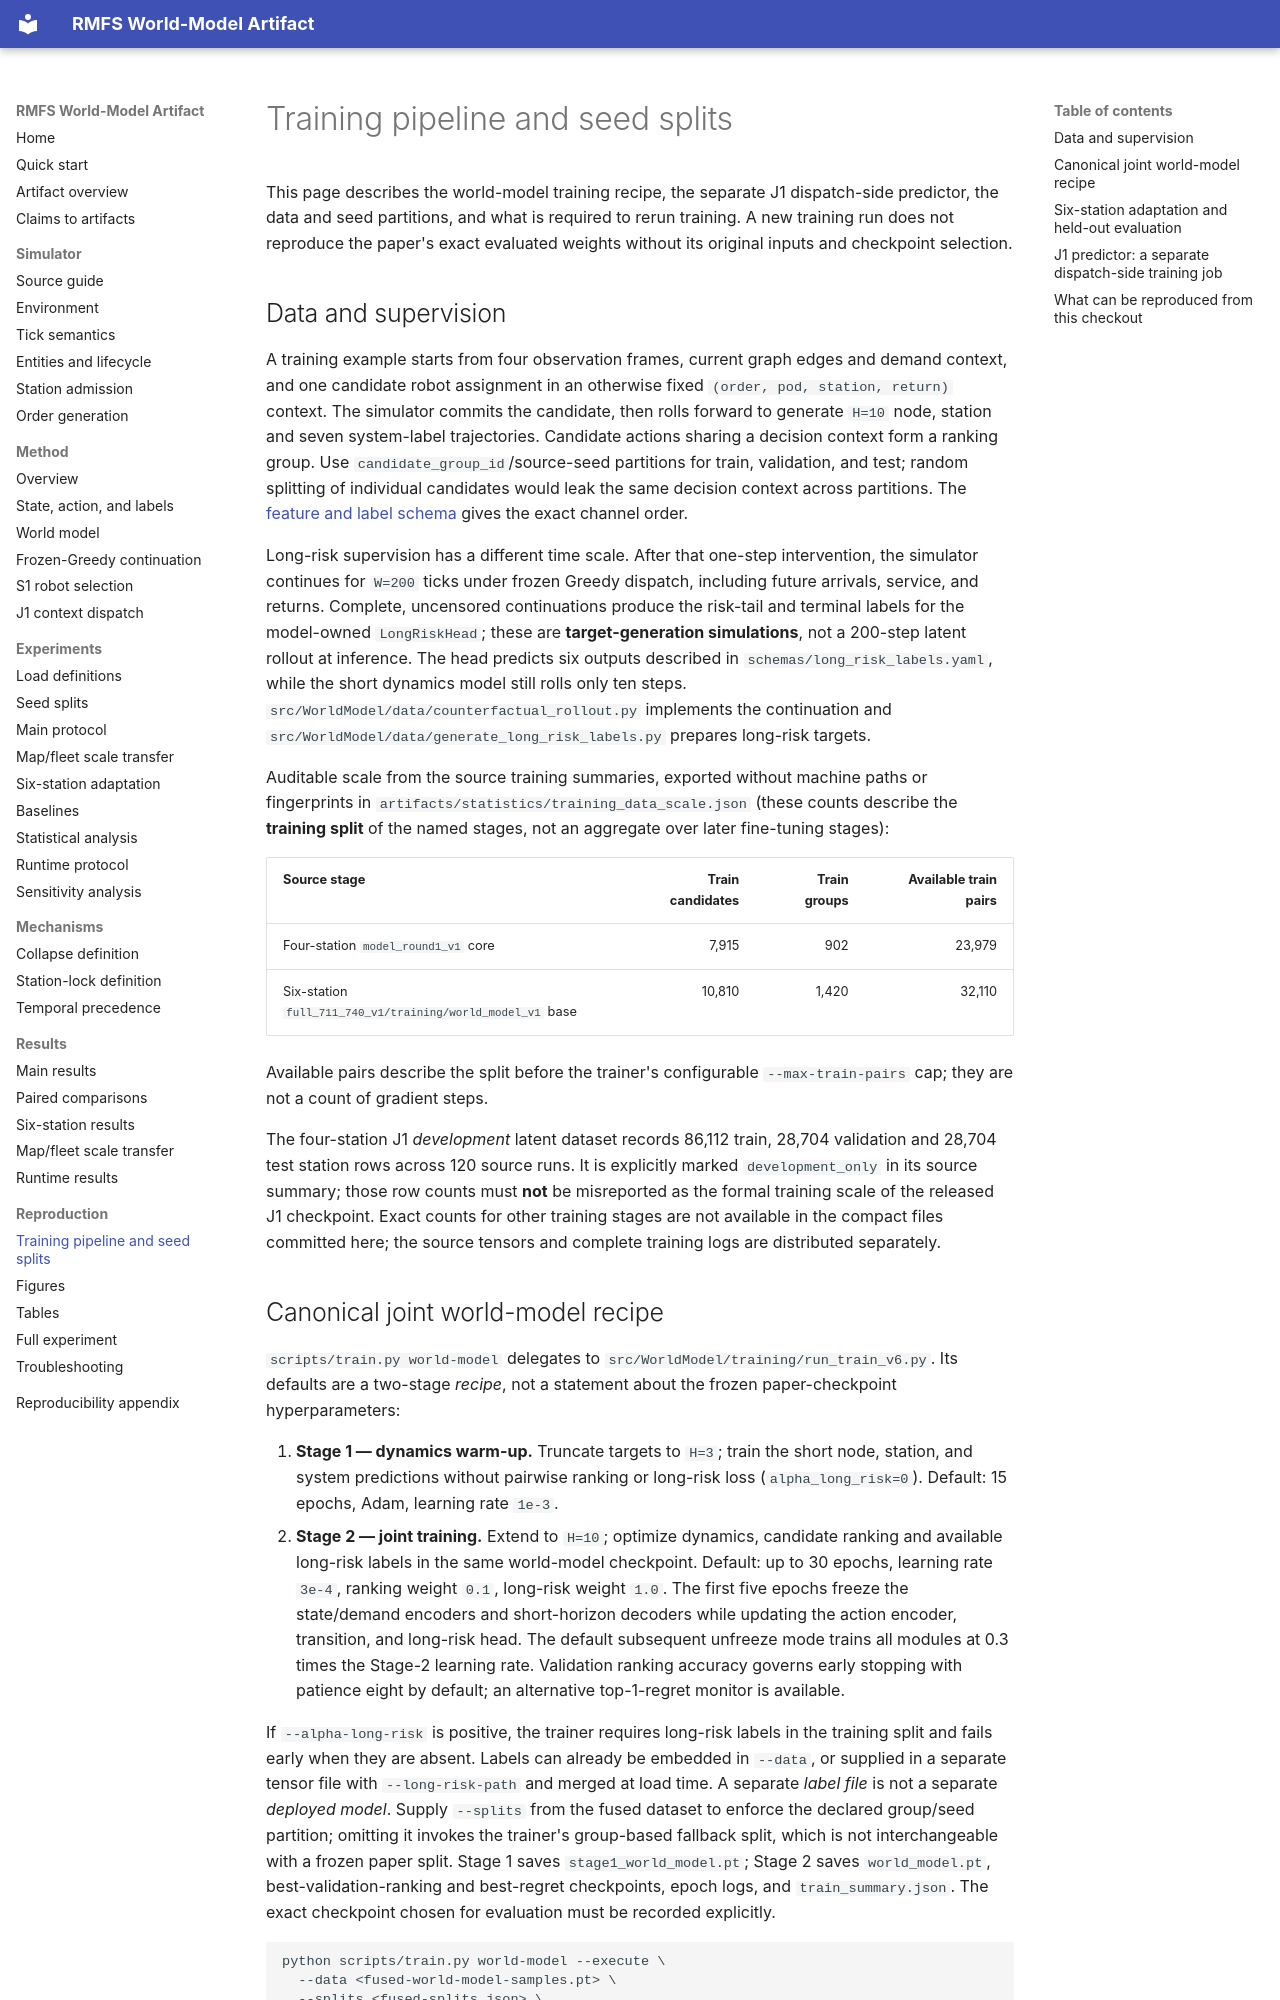

repository: YUXXX-T/rmfs-reproducibility-artifact · page: reproduction/training_pipeline/index.html · generator: mkdocs

# Training pipeline and seed splits

This page describes the world-model training recipe, the separate J1
dispatch-side predictor, the data and seed partitions, and what is required
to rerun training. A new training run does not reproduce the paper's exact
evaluated weights without its original inputs and checkpoint selection.

## Data and supervision

A training example starts from four observation frames, current graph edges
and demand context, and one candidate robot assignment in an otherwise fixed
`(order, pod, station, return)` context. The simulator commits the candidate,
then rolls forward to generate `H=10` node, station and seven system-label
trajectories. Candidate actions sharing a decision context form a ranking
group. Use `candidate_group_id`/source-seed partitions for train, validation,
and test; random splitting of individual candidates would leak the same
decision context across partitions. The [feature and label schema](../method/state_action_labels.md)
gives the exact channel order.

Long-risk supervision has a different time scale. After that one-step
intervention, the simulator continues for `W=200` ticks under frozen Greedy
dispatch, including future arrivals, service, and returns. Complete, uncensored
continuations produce the risk-tail and terminal labels for the model-owned
`LongRiskHead`; these are **target-generation simulations**, not a 200-step
latent rollout at inference. The head predicts six outputs described in
`schemas/long_risk_labels.yaml`, while the short dynamics model still rolls
only ten steps. `src/WorldModel/data/counterfactual_rollout.py` implements the
continuation and `src/WorldModel/data/generate_long_risk_labels.py` prepares
long-risk targets.

Auditable scale from the source training summaries, exported without machine
paths or fingerprints in `artifacts/statistics/training_data_scale.json` (these
counts describe the **training split** of the named stages, not an aggregate
over later fine-tuning stages):

| Source stage | Train candidates | Train groups | Available train pairs |
|---|---:|---:|---:|
| Four-station `model_round1_v1` core | 7,915 | 902 | 23,979 |
| Six-station `full_711_740_v1/training/world_model_v1` base | 10,810 | 1,420 | 32,110 |

Available pairs describe the split before the trainer's configurable
`--max-train-pairs` cap; they are not a count of gradient steps.

The four-station J1 *development* latent dataset records 86,112 train,
28,704 validation and 28,704 test station rows across 120 source runs. It is
explicitly marked `development_only` in its source summary; those row counts
must **not** be misreported as the formal training scale of the released
J1 checkpoint. Exact counts for other training stages are not available in
the compact files committed here; the source tensors and complete training
logs are distributed separately.
